3-way image classification set "router_dataset" from GitHub (dhawsespandan/pbl-paper); label vocabulary: flower, fruit, leaf.

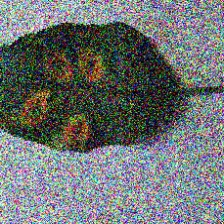
Label: leaf

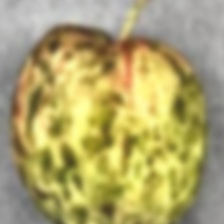
Label: fruit

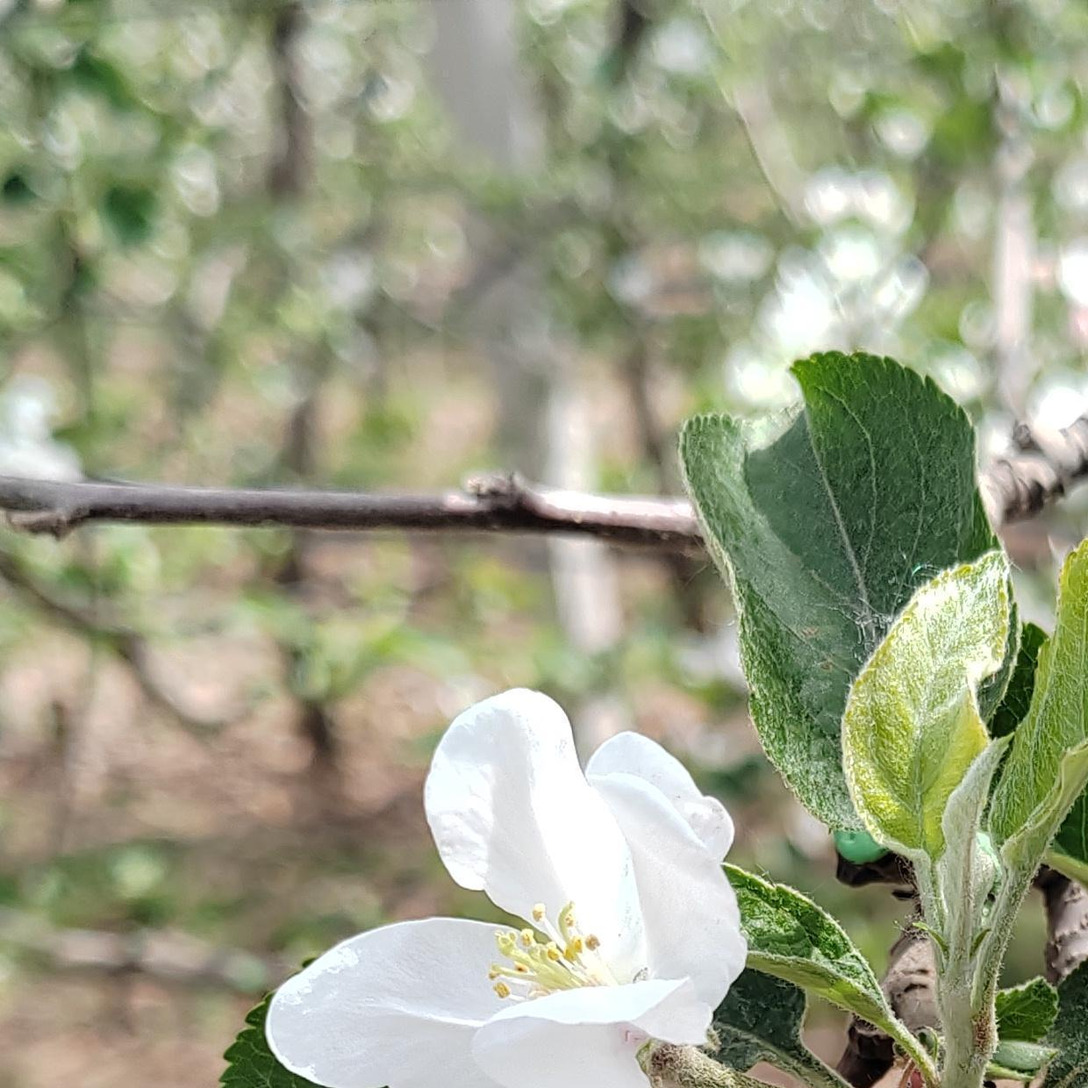
Label: flower

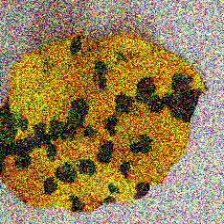
Label: leaf

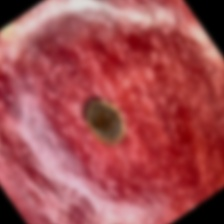
Label: fruit

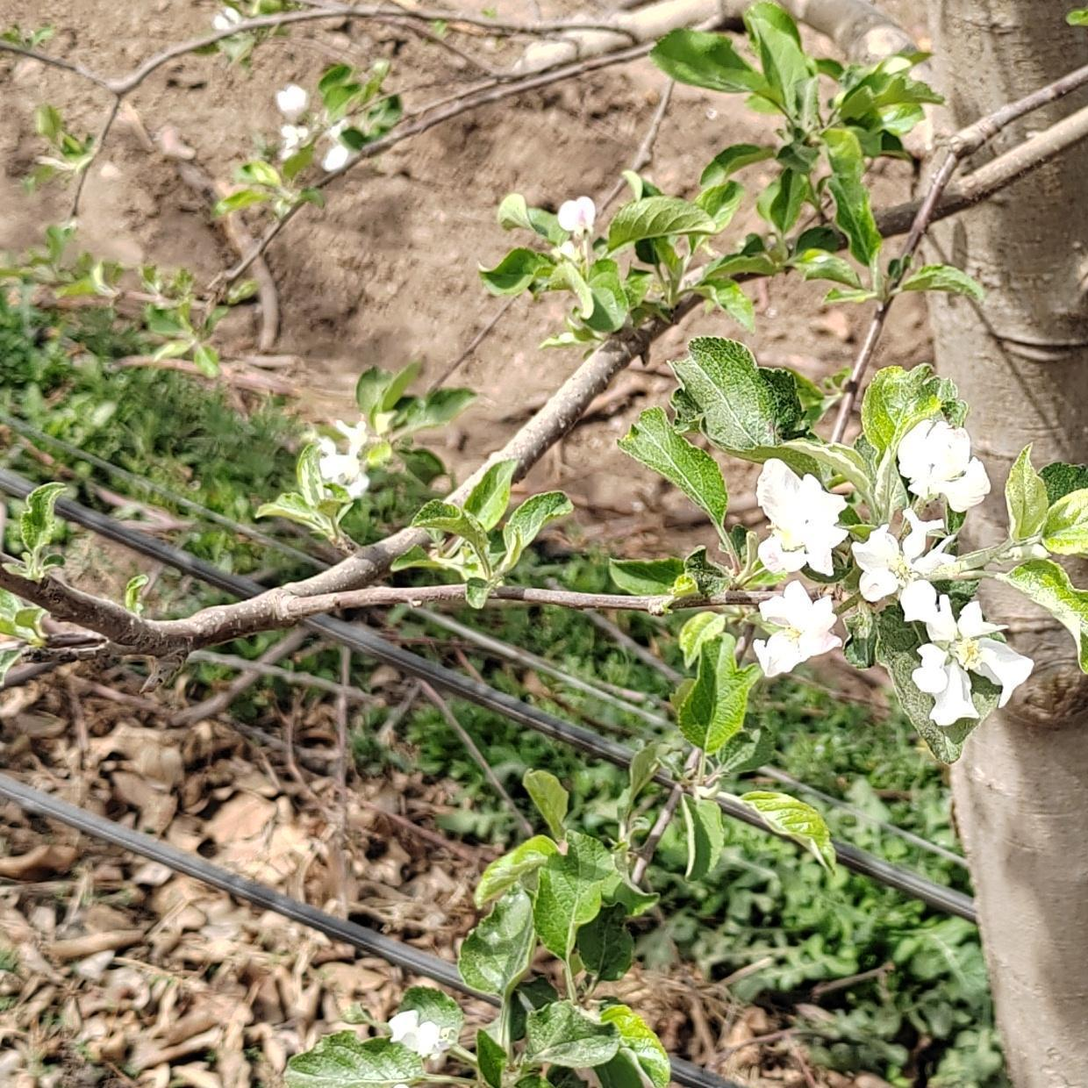
Label: flower
